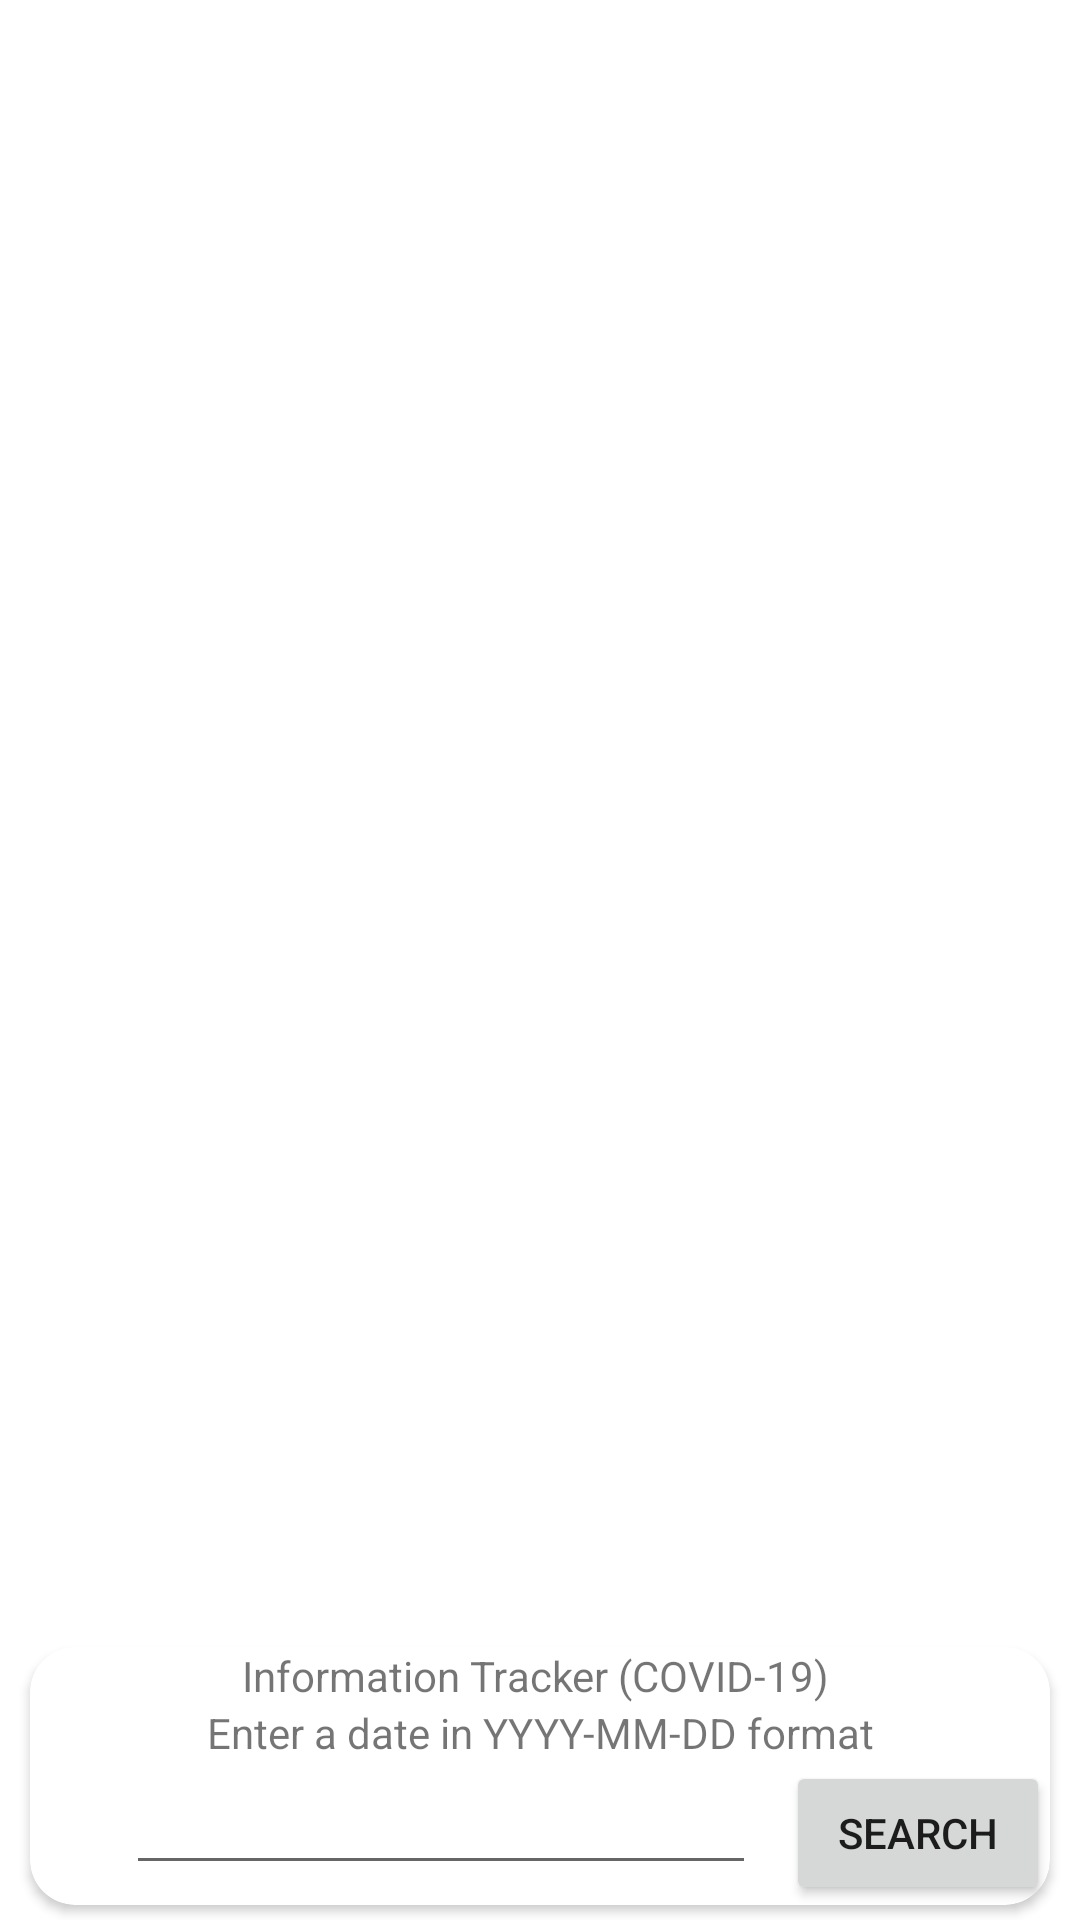

This screen was rendered from an Android layout file. Write that file and the resources it references.
<!-- AndroidManifest.xml: application theme Theme.FinalProjectAssignment -->
<!-- res/layout/covid_activity.xml -->
<?xml version="1.0" encoding="utf-8"?>
<androidx.constraintlayout.widget.ConstraintLayout xmlns:android="http://schemas.android.com/apk/res/android"
    xmlns:app="http://schemas.android.com/apk/res-auto"
    xmlns:tools="http://schemas.android.com/tools"
    android:layout_width="match_parent"
    android:background="@drawable/coronavirus"
    android:layout_height="match_parent">

    <androidx.cardview.widget.CardView
        android:id="@+id/cardView"
        android:layout_width="match_parent"
        android:layout_height="wrap_content"
        android:layout_marginVertical="5dp"
        android:layout_marginHorizontal="10dp"
        android:elevation="0dp"
        app:cardCornerRadius="15dp"
        app:layout_constraintEnd_toEndOf="parent"
        app:layout_constraintStart_toStartOf="parent"
        app:layout_constraintTop_toBottomOf="@id/COVmyrecycler"
        app:layout_constraintBottom_toBottomOf="parent">

        <LinearLayout
            android:layout_width="match_parent"
            android:layout_height="wrap_content"
            android:orientation="vertical">

            <TextView
                android:id="@+id/COVPageTitle"
                android:layout_width="match_parent"
                android:layout_height="wrap_content"
                android:layout_gravity="center"
                android:gravity="center"
                android:text="Information Tracker (COVID-19) " />

            <TextView
                android:id="@+id/COVtextView"
                android:layout_width="match_parent"
                android:layout_height="wrap_content"
                android:layout_gravity="center"
                android:gravity="center"
                android:text="Enter a date in YYYY-MM-DD format"
                app:layout_constraintEnd_toEndOf="parent"
                app:layout_constraintStart_toStartOf="parent"
                app:layout_constraintTop_toBottomOf="@+id/COVPageTitle" />

            <LinearLayout
                android:layout_width="match_parent"
                android:layout_height="match_parent"
                android:orientation="horizontal">

                <EditText
                    android:id="@+id/COVeditText"
                    android:layout_width="wrap_content"
                    android:layout_height="wrap_content"
                    android:layout_marginStart="32dp"
                    android:ems="10"
                    android:inputType="text" />

                <Button
                    android:id="@+id/COVbutton"
                    android:layout_width="wrap_content"
                    android:layout_height="wrap_content"
                    android:layout_marginLeft="10dp"
                    android:text="Search"
                    app:layout_constraintEnd_toEndOf="parent" />


            </LinearLayout>

        </LinearLayout>
    </androidx.cardview.widget.CardView>

    <androidx.recyclerview.widget.RecyclerView
        android:id="@+id/COVmyrecycler"
        android:layout_width="0dp"
        android:layout_height="0dp"
        android:layout_marginHorizontal="10dp"
        app:layout_constraintBottom_toTopOf="@id/cardView"
        app:layout_constraintEnd_toEndOf="parent"
        app:layout_constraintStart_toStartOf="parent"
        app:layout_constraintTop_toTopOf="parent" />


</androidx.constraintlayout.widget.ConstraintLayout>
<!-- resources referenced by this layout -->
<resources>
  <style name="Theme.FinalProjectAssignment" parent="Theme.MaterialComponents.DayNight.DarkActionBar">
          
          <item name="colorPrimary">@color/purple_500</item>
          <item name="colorPrimaryVariant">@color/purple_700</item>
          <item name="colorOnPrimary">@color/white</item>
          
          <item name="colorSecondary">@color/teal_200</item>
          <item name="colorSecondaryVariant">@color/teal_700</item>
          <item name="colorOnSecondary">@color/black</item>
          
          <item name="android:statusBarColor" tools:targetApi="l">?attr/colorPrimaryVariant</item>
          
      </style>
  <!-- not gathered from this repository: default colours our renderer supplied (Android Studio template values) -->
  <color name="purple_500">#FF6200EE</color>
  <color name="purple_700">#FF3700B3</color>
  <color name="teal_200">#FF03DAC5</color>
  <color name="teal_700">#FF018786</color>
  <color name="black">#FF000000</color>
  <color name="white">#FFFFFFFF</color>
</resources>
